Photos from the image-classification dataset "Dataset_correctly_classified_E" in the GitHub repository madebynanditaaa/bacnet-flask. Its 8 classes are: Clostridium perfringens, Enterococcus faecalis, Enterococcus faecium, Escherichia coli, Listeria monocytogenes, Proteus, Pseudomonas aeruginosa, Staphylococcus aureus.

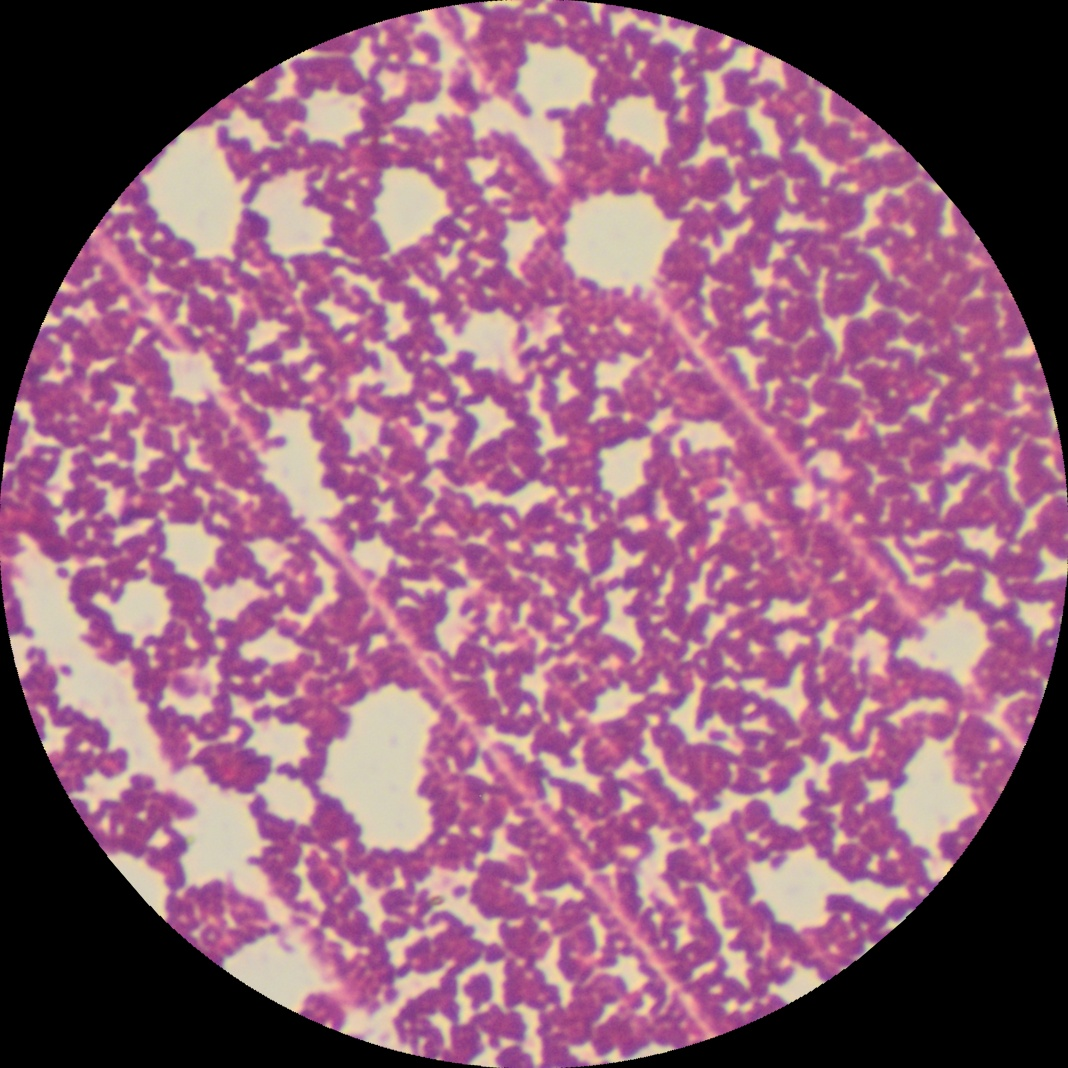
Label: Listeria monocytogenes

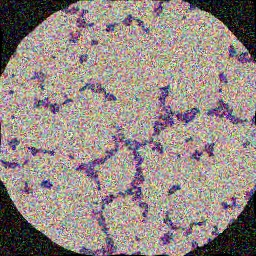
Label: Enterococcus faecium

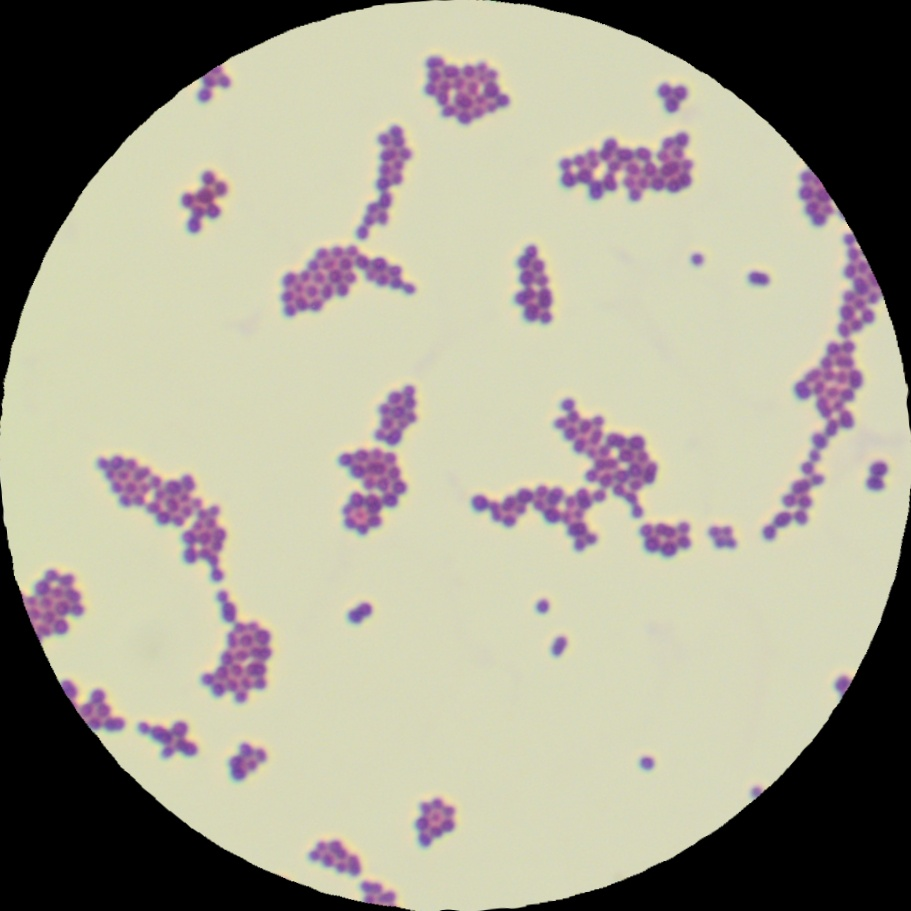
Label: Enterococcus faecalis

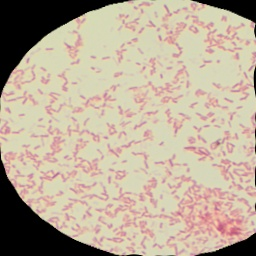
Label: Pseudomonas aeruginosa

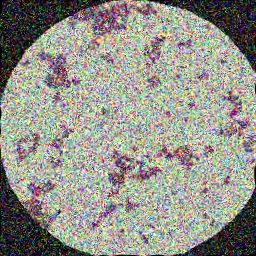
Label: Staphylococcus aureus

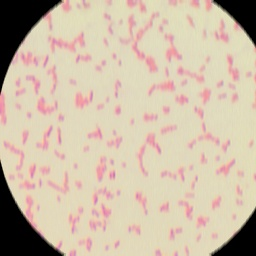
Label: Escherichia coli
